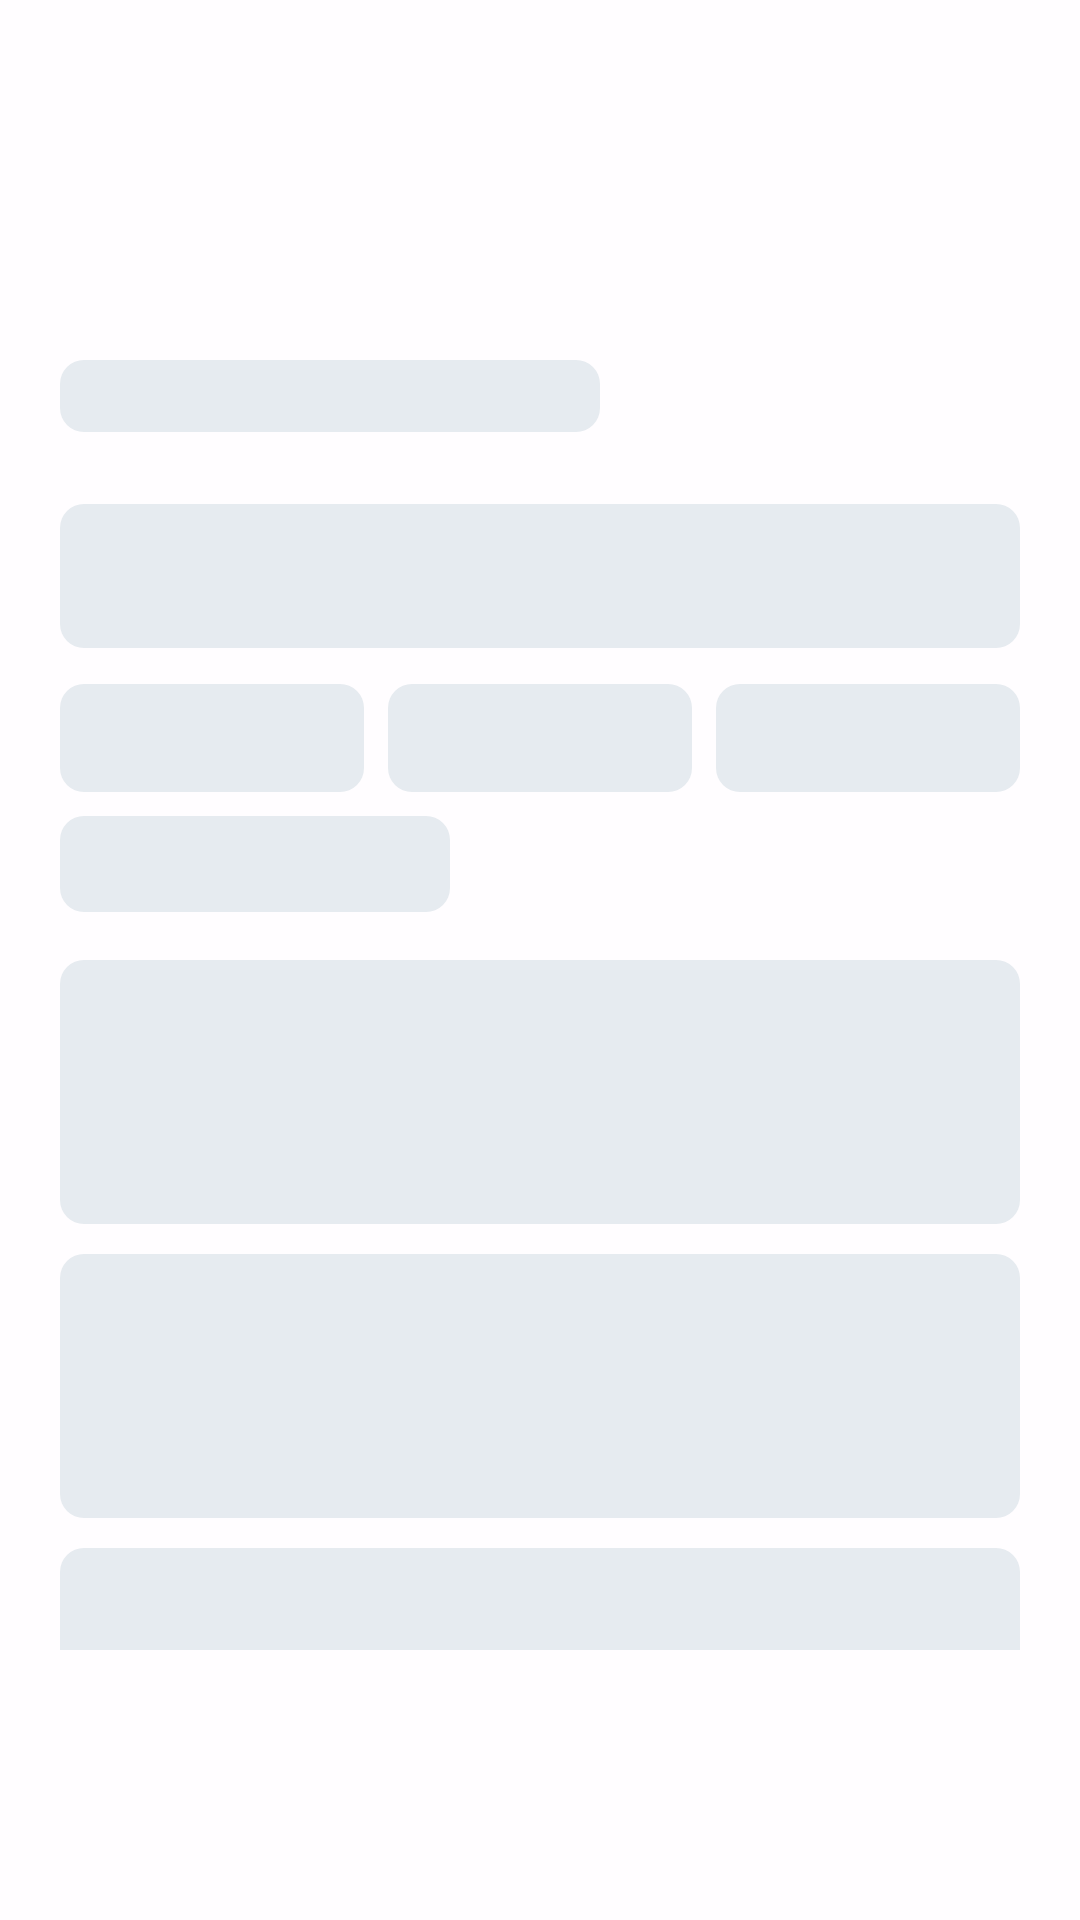

Reconstruct the res/layout file that produces this screen, plus the resources it refers to.
<!-- AndroidManifest.xml: application theme Theme.AquaFlow -->
<!-- res/layout/view_loading_message.xml -->
<?xml version="1.0" encoding="utf-8"?>
<FrameLayout xmlns:android="http://schemas.android.com/apk/res/android"
    android:layout_width="match_parent"
    android:layout_height="match_parent"
    android:background="#CCFFFFFF"
    android:clickable="true"
    android:focusable="true">

    <LinearLayout
        android:layout_width="match_parent"
        android:layout_height="match_parent"
        android:orientation="vertical"
        android:paddingHorizontal="20dp"
        android:paddingTop="120dp"
        android:paddingBottom="90dp">

        <View
            android:layout_width="180dp"
            android:layout_height="24dp"
            android:background="@drawable/bg_skeleton_block" />

        <View
            android:layout_width="match_parent"
            android:layout_height="48dp"
            android:layout_marginTop="24dp"
            android:background="@drawable/bg_skeleton_block" />

        <LinearLayout
            android:layout_width="match_parent"
            android:layout_height="36dp"
            android:layout_marginTop="12dp"
            android:orientation="horizontal">

            <View
                android:layout_width="0dp"
                android:layout_height="match_parent"
                android:layout_weight="1"
                android:layout_marginEnd="4dp"
                android:background="@drawable/bg_skeleton_block" />

            <View
                android:layout_width="0dp"
                android:layout_height="match_parent"
                android:layout_weight="1"
                android:layout_marginHorizontal="4dp"
                android:background="@drawable/bg_skeleton_block" />

            <View
                android:layout_width="0dp"
                android:layout_height="match_parent"
                android:layout_weight="1"
                android:layout_marginStart="4dp"
                android:background="@drawable/bg_skeleton_block" />
        </LinearLayout>

        <View
            android:layout_width="130dp"
            android:layout_height="32dp"
            android:layout_marginTop="8dp"
            android:background="@drawable/bg_skeleton_block" />

        <View
            android:layout_width="match_parent"
            android:layout_height="88dp"
            android:layout_marginTop="16dp"
            android:background="@drawable/bg_skeleton_block" />

        <View
            android:layout_width="match_parent"
            android:layout_height="88dp"
            android:layout_marginTop="10dp"
            android:background="@drawable/bg_skeleton_block" />

        <View
            android:layout_width="match_parent"
            android:layout_height="88dp"
            android:layout_marginTop="10dp"
            android:background="@drawable/bg_skeleton_block" />
    </LinearLayout>
</FrameLayout>
<!-- resources referenced by this layout -->
<resources>
  <!-- drawable bg_skeleton_block (drawable) -->
  <?xml version="1.0" encoding="utf-8"?>
  <shape xmlns:android="http://schemas.android.com/apk/res/android" android:shape="rectangle">
      <corners android:radius="8dp" />
      <solid android:color="#E6EBF0" />
  </shape>
  <style name="Theme.AquaFlow" parent="Base.Theme.AquaFlow" />
  <style name="Base.Theme.AquaFlow" parent="Theme.Material3.DayNight.NoActionBar">
          
          
      </style>
</resources>
